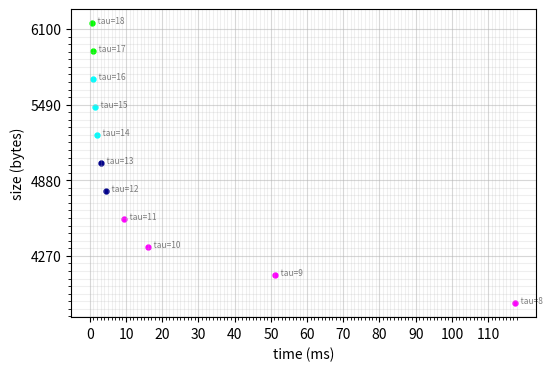
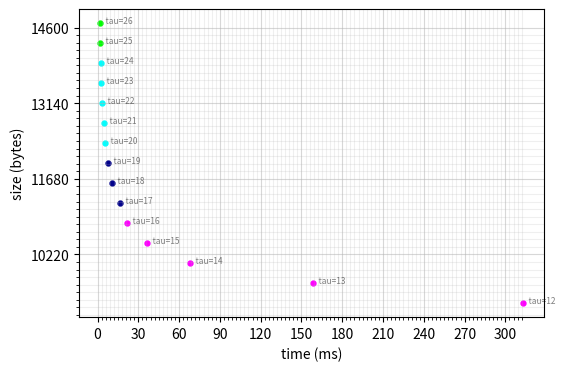
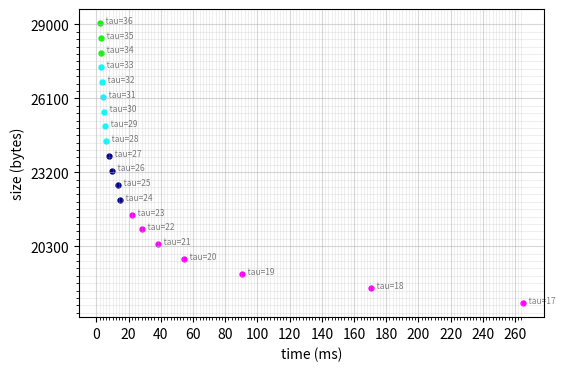

Python code for these plots, in order:
import matplotlib.pyplot as plt
import numpy as np
import math

fig = plt.figure(figsize=(6,4))
point_size = 50
point_alpha = 1

aes_lambda_name = [1,3,5]
aes_lambda 	=	[128, 192, 256]
tau 		= 	[[8,9,10,11,12,13,14,15,16,17,18],	
				[12,13,14,15,16,17,18,19,20,21,22,23,24,25,26],	
				[17,18,19,20,21,22,23,24,25,26,27,28,29,30,31,32,33,34,35,36]]

size 		=	[[3888,4114,4340,4566,4792,5018,5244,5470,5696,5922,6148],
				[9280,9666,10052,10438,10824,11210,11596,11982,12368,12754,13140,13526,13912,14298,14684],
				[18066,18644,19222,19800,20378,20956,21534,22112,22690,23268,23846,24424,25002,25580,26158,26736,27314,27892,28470,29048]]

sign_time	=	[[55.38,24.59,8.07,4.71,2.26,1.59,0.97,0.74,0.49,0.42,0.32],
				[155.33,83.45,32.48,17.55,10.57,8.17,5.45,3.79,2.82,2.19,1.64,1.38,1.15,1.03,0.9],	
				[131.8,87.93,43.11,24.96,18.08,14.07,11.01,7.09,6.79,4.9,3.94,2.94,2.81,2.35,2.12,1.56,1.54,1.35,1.27,1.05]]

ver_time 	=	[[62.02,26.5,8.09,4.74,2.26,1.6,0.94,0.74,0.49,0.42,0.32],
				[157.34,74.79,35.23,19.16,10.88,8.11,5.31,3.71,2.79,2.33,1.6,1.3,1.15,1.01,0.87],
				[132.91,82.46,47.3,29.12,20.06,14.11,11.06,7.21,6.45,4.83,4,3.03,2.66,2.33,2.14,1.58,1.49,1.36,1.28,1.08]]

for name, lamb, ta, si, sti, vti in zip(aes_lambda_name, aes_lambda, tau, size, sign_time, ver_time):

	ax = fig.add_subplot(1, 1, 1)
	x_floor = math.floor((max(sti)+max(vti) + 1)/100)
	y_floor = math.floor((max(si) + 1)/100)
	major_ticks_x = np.arange(0, max(sti)+max(vti) + 1, x_floor*10)
	minor_ticks_x = np.arange(0, max(sti)+max(vti) + 1, x_floor)
	major_ticks_y = np.arange(0, max(si) + 1, y_floor*10)
	minor_ticks_y = np.arange(0, max(si) + 1, y_floor)
	
	ax.set_xticks(major_ticks_x)
	ax.set_xticks(minor_ticks_x, minor=True)
	ax.set_yticks(major_ticks_y)
	ax.set_yticks(minor_ticks_y, minor=True)

	# And a corresponding grid
	ax.grid(which='both')
	# Or if you want different settings for the grids:
	ax.grid(which='minor', alpha=0.2)
	ax.grid(which='major', alpha=0.5)

	idx = 0
	for t, s, st, vt in zip(ta, si, sti, vti):
		size_score = (max(si) - s)/max(si)*100
		time_score = (max(sti) + max(vti) - st - vt)/(max(sti) + max(vti))*100
		c = ''
		if idx <= len(si)*0.3:
			c = 'magenta'
		elif idx <= len(si)*0.5 and idx > len(si)*0.3:
			c = 'darkblue'
		elif idx <= len(si)*0.8 and idx > len(si)*0.5:
			c = 'cyan'
		else:
			c = 'lime'
		plt.scatter(st+vt, s, color=c, marker= '.', s=point_size, alpha=point_alpha)
		t = plt.annotate("   tau="+str(t), (st+vt, s), fontsize=6)
		t.set_alpha(0.5)
		idx += 1

	# x-axis label
	plt.xlabel('time (ms)')
	# frequency label
	plt.ylabel('size (bytes)')
	# plot title
	# plt.title('Tau-Size-Time Trade-off (FAEST-EM)')
	#plt.grid()
	# showing legend
	#plt.legend()
	plt.savefig("tau_size_time_AES-EM_" + str(lamb) + ".svg", format="svg")
	plt.clf()

	#break
